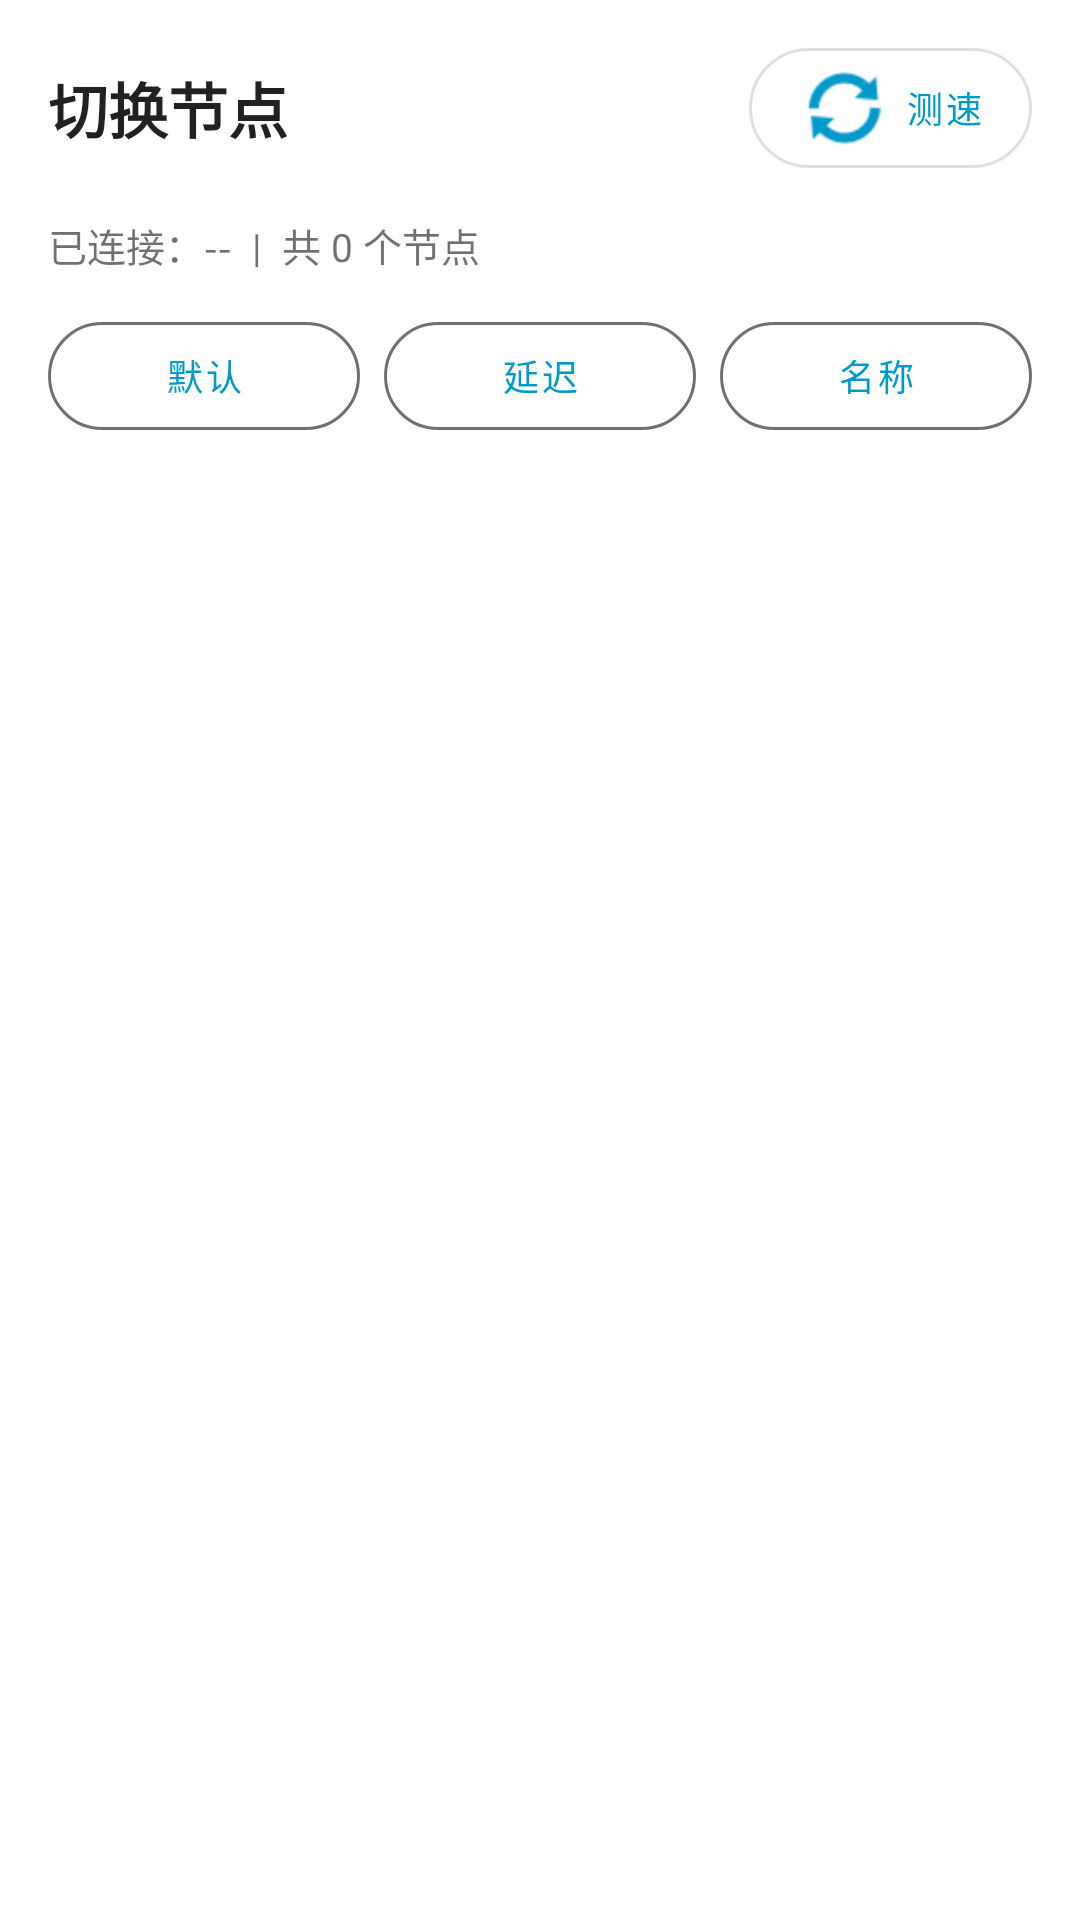

Produce the Android XML layout that renders to this screen, including the resource entries it uses.
<!-- AndroidManifest.xml: application theme Theme.OpenMeshAndroid -->
<!-- res/layout/bottom_sheet_outbound_picker.xml -->
<?xml version="1.0" encoding="utf-8"?>
<androidx.core.widget.NestedScrollView xmlns:android="http://schemas.android.com/apk/res/android"
    xmlns:app="http://schemas.android.com/apk/res-auto"
    android:layout_width="match_parent"
    android:layout_height="wrap_content"
    android:background="@android:color/white">

    <FrameLayout
        android:layout_width="match_parent"
        android:layout_height="wrap_content">

        <LinearLayout
            android:layout_width="match_parent"
            android:layout_height="wrap_content"
            android:orientation="vertical">

            
            <LinearLayout
                android:layout_width="match_parent"
                android:layout_height="wrap_content"
                android:gravity="center_vertical"
                android:orientation="horizontal"
                android:padding="16dp">

                <TextView
                    android:id="@+id/pickerTitleText"
                    android:layout_width="0dp"
                    android:layout_height="wrap_content"
                    android:layout_weight="1"
                    android:text="切换节点"
                    android:textColor="#DE000000"
                    android:textSize="20sp"
                    android:textStyle="bold" />

                <com.google.android.material.button.MaterialButton
                    android:id="@+id/pickerSpeedTestButton"
                    style="@style/Widget.MaterialComponents.Button.OutlinedButton"
                    android:layout_width="wrap_content"
                    android:layout_height="40dp"
                    android:insetTop="0dp"
                    android:insetBottom="0dp"
                    android:text="测速"
                    android:textSize="12sp"
                    app:cornerRadius="20dp"
                    app:icon="@android:drawable/ic_popup_sync" />
            </LinearLayout>

            
            <TextView
                android:id="@+id/pickerSummaryText"
                android:layout_width="match_parent"
                android:layout_height="wrap_content"
                android:paddingHorizontal="16dp"
                android:paddingBottom="8dp"
                android:text="已连接：--  |  共 0 个节点"
                android:textColor="#8F000000"
                android:textSize="13sp" />

            
            <LinearLayout
                android:id="@+id/pickerSortContainer"
                android:layout_width="match_parent"
                android:layout_height="wrap_content"
                android:orientation="horizontal"
                android:paddingHorizontal="16dp"
                android:paddingVertical="8dp">

                <com.google.android.material.button.MaterialButton
                    android:id="@+id/sortDefaultBtn"
                    style="@style/Widget.MaterialComponents.Button.OutlinedButton"
                    android:layout_width="0dp"
                    android:layout_height="36dp"
                    android:layout_weight="1"
                    android:insetTop="0dp"
                    android:insetBottom="0dp"
                    android:text="默认"
                    android:textSize="12sp"
                    app:cornerRadius="18dp"
                    app:strokeColor="#8F000000" />

                <com.google.android.material.button.MaterialButton
                    android:id="@+id/sortLatencyBtn"
                    style="@style/Widget.MaterialComponents.Button.OutlinedButton"
                    android:layout_width="0dp"
                    android:layout_height="36dp"
                    android:layout_weight="1"
                    android:layout_marginStart="8dp"
                    android:insetTop="0dp"
                    android:insetBottom="0dp"
                    android:text="延迟"
                    android:textSize="12sp"
                    app:cornerRadius="18dp"
                    app:strokeColor="#8F000000" />

                <com.google.android.material.button.MaterialButton
                    android:id="@+id/sortNameBtn"
                    style="@style/Widget.MaterialComponents.Button.OutlinedButton"
                    android:layout_width="0dp"
                    android:layout_height="36dp"
                    android:layout_weight="1"
                    android:layout_marginStart="8dp"
                    android:insetTop="0dp"
                    android:insetBottom="0dp"
                    android:text="名称"
                    android:textSize="12sp"
                    app:cornerRadius="18dp"
                    app:strokeColor="#8F000000" />
            </LinearLayout>

            
            <LinearLayout
                android:id="@+id/pickerNodeListContainer"
                android:layout_width="match_parent"
                android:layout_height="wrap_content"
                android:orientation="vertical"
                android:paddingHorizontal="12dp"
                android:paddingTop="8dp"
                android:paddingBottom="24dp" />

        </LinearLayout>

        
        <FrameLayout
            android:id="@+id/pickerLoadingOverlay"
            android:layout_width="match_parent"
            android:layout_height="match_parent"
            android:background="#33000000"
            android:clickable="true"
            android:focusable="true"
            android:visibility="gone">

            <LinearLayout
                android:layout_width="wrap_content"
                android:layout_height="wrap_content"
                android:layout_gravity="center"
                android:background="@drawable/bg_loading_overlay_card"
                android:elevation="0dp"
                android:gravity="center"
                android:orientation="vertical"
                android:paddingHorizontal="22dp"
                android:paddingVertical="18dp">

                <ProgressBar
                    android:layout_width="wrap_content"
                    android:layout_height="wrap_content"
                    android:indeterminateTint="#FFFFFFFF" />

                <TextView
                    android:id="@+id/pickerLoadingText"
                    android:layout_width="wrap_content"
                    android:layout_height="wrap_content"
                    android:layout_marginTop="16dp"
                    android:text="测速中，请稍候…"
                    android:textColor="#FFFFFFFF" />
            </LinearLayout>
        </FrameLayout>

    </FrameLayout>
</androidx.core.widget.NestedScrollView>
<!-- resources referenced by this layout -->
<resources>
  <!-- drawable bg_loading_overlay_card (drawable) -->
  <?xml version="1.0" encoding="utf-8"?>
  <shape xmlns:android="http://schemas.android.com/apk/res/android"
      android:shape="rectangle">
      <solid android:color="#AD000000" />
      <corners android:radius="14dp" />
  </shape>
  <style name="Theme.OpenMeshAndroid" parent="Theme.MaterialComponents.DayNight.DarkActionBar">
          <item name="colorPrimary">@android:color/holo_blue_dark</item>
          <item name="colorPrimaryVariant">@android:color/holo_blue_light</item>
          <item name="colorOnPrimary">@android:color/white</item>
          <item name="colorSecondary">@android:color/holo_green_dark</item>
          <item name="colorOnSecondary">@android:color/white</item>
      </style>
</resources>
